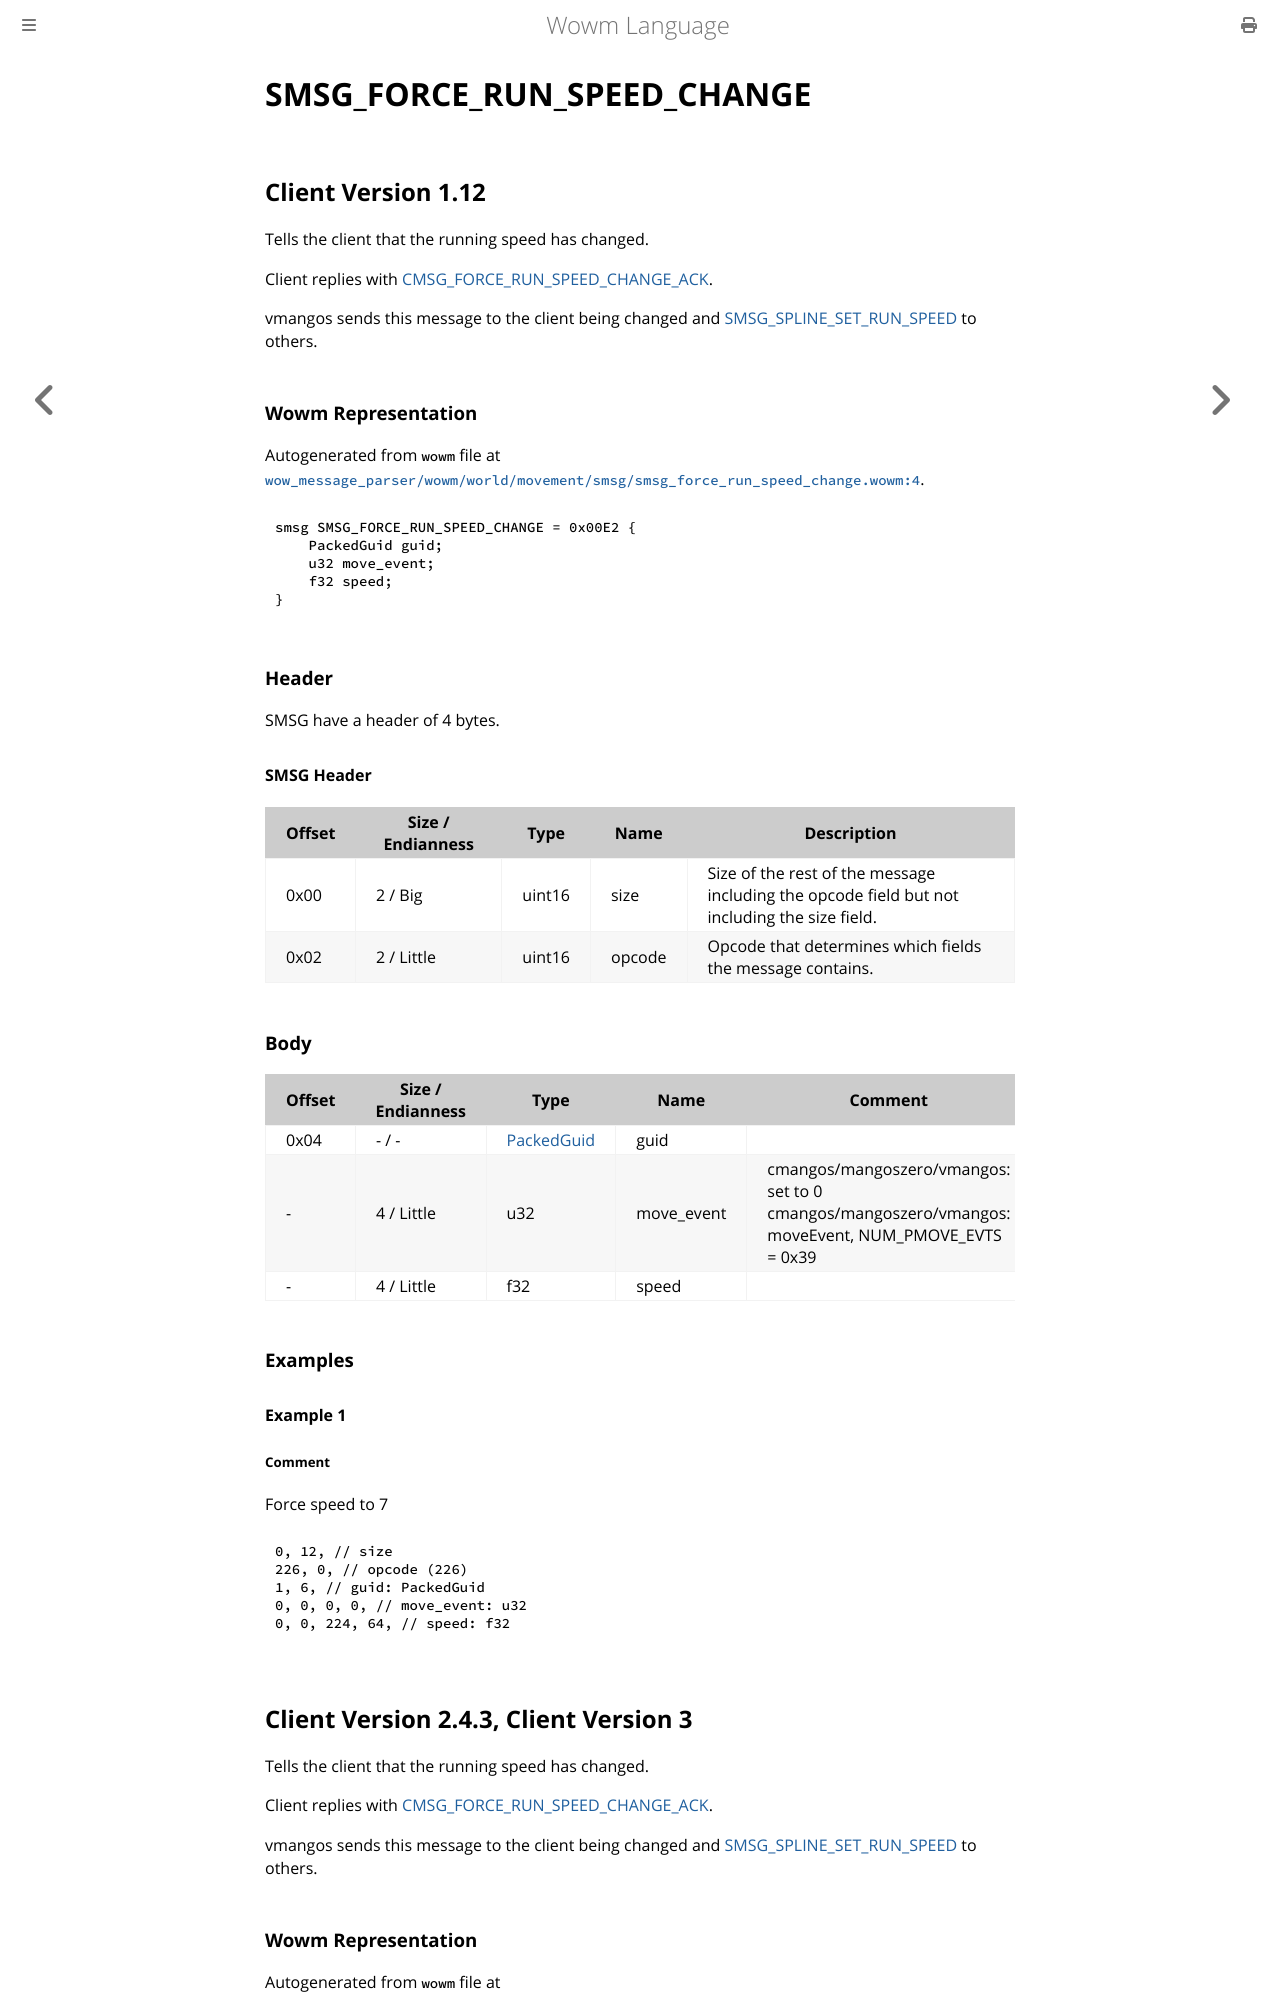

repository: gtker/wow_messages · page: docs/smsg_force_run_speed_change.html · generator: mdbook

# SMSG_FORCE_RUN_SPEED_CHANGE

## Client Version 1.12

Tells the client that the running speed has changed.

Client replies with [CMSG_FORCE_RUN_SPEED_CHANGE_ACK](./cmsg_force_run_speed_change_ack.md).

vmangos sends this message to the client being changed and [SMSG_SPLINE_SET_RUN_SPEED](./smsg_spline_set_run_speed.md) to others.

### Wowm Representation

Autogenerated from `wowm` file at [`wow_message_parser/wowm/world/movement/smsg/smsg_force_run_speed_change.wowm:4`](https://github.com/gtker/wow_messages/tree/main/wow_message_parser/wowm/world/movement/smsg/smsg_force_run_speed_change.wowm#L4).
```rust,ignore
smsg SMSG_FORCE_RUN_SPEED_CHANGE = 0x00E2 {
    PackedGuid guid;
    u32 move_event;
    f32 speed;
}
```
### Header

SMSG have a header of 4 bytes.

#### SMSG Header

| Offset | Size / Endianness | Type   | Name   | Description |
| ------ | ----------------- | ------ | ------ | ----------- |
| 0x00   | 2 / Big           | uint16 | size   | Size of the rest of the message including the opcode field but not including the size field.|
| 0x02   | 2 / Little        | uint16 | opcode | Opcode that determines which fields the message contains.|

### Body

| Offset | Size / Endianness | Type | Name | Comment |
| ------ | ----------------- | ---- | ---- | ------- |
| 0x04 | - / - | [PackedGuid](../types/packed-guid.md) | guid |  |
| - | 4 / Little | u32 | move_event | cmangos/mangoszero/vmangos: set to 0<br/>cmangos/mangoszero/vmangos: moveEvent, NUM_PMOVE_EVTS = 0x39 |
| - | 4 / Little | f32 | speed |  |

### Examples

#### Example 1

##### Comment

Force speed to 7

```c
0, 12, // size
226, 0, // opcode (226)
1, 6, // guid: PackedGuid
0, 0, 0, 0, // move_event: u32
0, 0, 224, 64, // speed: f32
```
## Client Version 2.4.3, Client Version 3

Tells the client that the running speed has changed.

Client replies with [CMSG_FORCE_RUN_SPEED_CHANGE_ACK](./cmsg_force_run_speed_change_ack.md).

vmangos sends this message to the client being changed and [SMSG_SPLINE_SET_RUN_SPEED](./smsg_spline_set_run_speed.md) to others.
